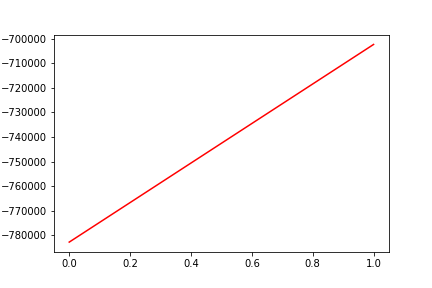

The table this chart was drawn from, first rows:
, date, assets
0, 0, -782797
1, 20200203, -702362
